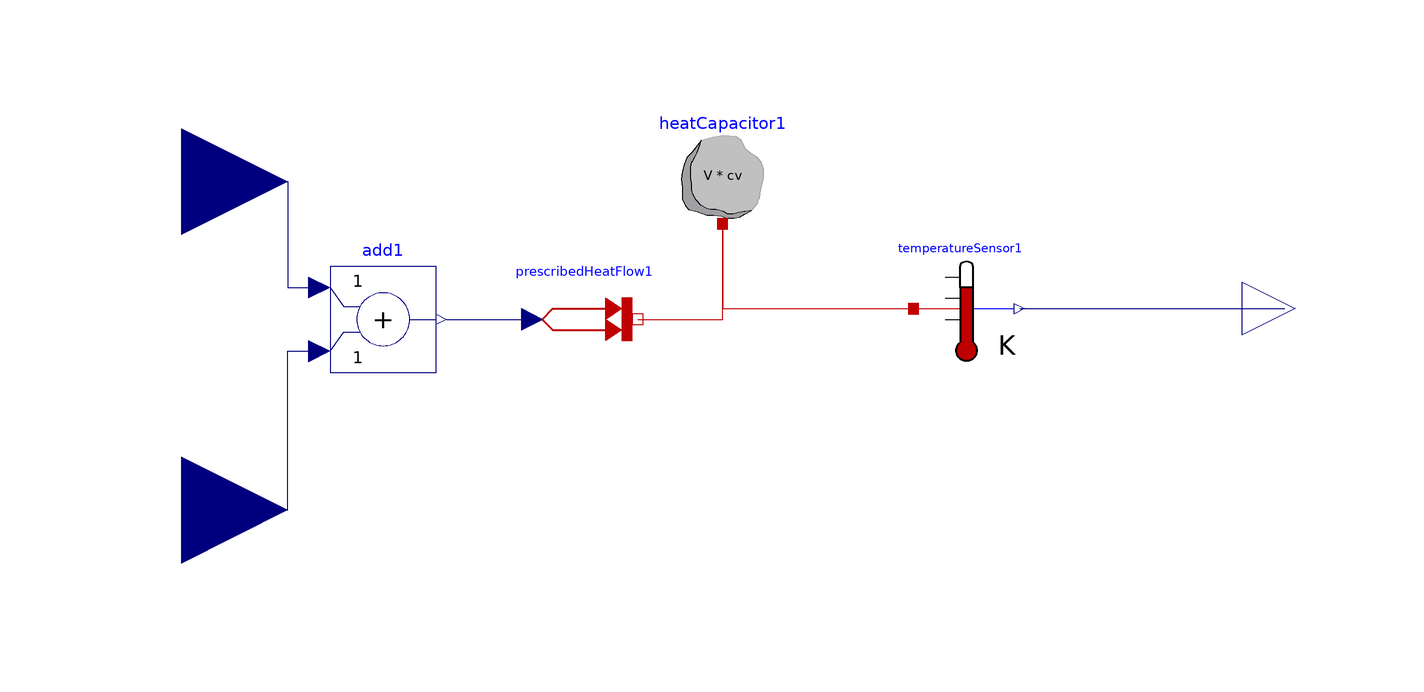

The Modelica model whose source follows is shown above as a component diagram (icons at their Placement, wires along their Line points).

model Room2inputs
    parameter Real V = 8 "Volume of the room";
    parameter Real cv = 1256 "Volumetric heat capacity";
    parameter Real Tinit = 293.15 "Initial temperature";
    Modelica.Thermal.HeatTransfer.Components.HeatCapacitor heatCapacitor1(C = V * cv, T(displayUnit = "K", fixed = true, start = Tinit)) annotation(
      Placement(visible = true, transformation(origin = {0, 32}, extent = {{-10, -10}, {10, 10}}, rotation = 0)));
    Modelica.Thermal.HeatTransfer.Sensors.TemperatureSensor temperatureSensor1 annotation(
      Placement(visible = true, transformation(origin = {46, 6}, extent = {{-10, -10}, {10, 10}}, rotation = 0)));
    Modelica.Thermal.HeatTransfer.Sources.PrescribedHeatFlow prescribedHeatFlow1 annotation(
      Placement(visible = true, transformation(origin = {-26, 4}, extent = {{-10, -10}, {10, 10}}, rotation = 0)));
    Modelica.Blocks.Interfaces.RealInput Qext annotation(
      Placement(visible = true, transformation(origin = {-102, 30}, extent = {{-20, -20}, {20, 20}}, rotation = 0), iconTransformation(origin = {-100, 40}, extent = {{-20, -20}, {20, 20}}, rotation = 0)));
    Modelica.Blocks.Interfaces.RealOutput Tin annotation(
      Placement(visible = true, transformation(origin = {108, 6}, extent = {{-10, -10}, {10, 10}}, rotation = 0), iconTransformation(origin = {102, 0}, extent = {{-20, -20}, {20, 20}}, rotation = 0)));
    Modelica.Blocks.Math.Add add1 annotation(
      Placement(visible = true, transformation(origin = {-64, 4}, extent = {{-10, -10}, {10, 10}}, rotation = 0)));
    Modelica.Blocks.Interfaces.RealInput Qheater annotation(
      Placement(visible = true, transformation(origin = {-102, -32}, extent = {{-20, -20}, {20, 20}}, rotation = 0), iconTransformation(origin = {-100, -40}, extent = {{-20, -20}, {20, 20}}, rotation = 0)));
  equation
    connect(temperatureSensor1.T, Tin) annotation(
      Line(points = {{56, 6}, {106, 6}}, color = {0, 0, 127}));
    connect(Qheater, add1.u2) annotation(
      Line(points = {{-102, -32}, {-82, -32}, {-82, -2}, {-76, -2}, {-76, -2}}, color = {0, 0, 127}));
    connect(Qext, add1.u1) annotation(
      Line(points = {{-102, 30}, {-82, 30}, {-82, 10}, {-76, 10}, {-76, 10}}, color = {0, 0, 127}));
    connect(add1.y, prescribedHeatFlow1.Q_flow) annotation(
      Line(points = {{-52, 4}, {-38, 4}, {-38, 4}, {-36, 4}}, color = {0, 0, 127}));
    connect(prescribedHeatFlow1.port, heatCapacitor1.port) annotation(
      Line(points = {{-16, 4}, {0, 4}, {0, 22}}, color = {191, 0, 0}));
    connect(heatCapacitor1.port, temperatureSensor1.port) annotation(
      Line(points = {{0, 22}, {0, 22}, {0, 6}, {36, 6}, {36, 6}}, color = {191, 0, 0}));
    annotation(
      uses(Modelica(version = "3.2.1")),
      Icon(graphics = {Ellipse(origin = {-1, 3}, fillColor = {170, 255, 255}, fillPattern = FillPattern.Solid, extent = {{-99, 97}, {101, -103}}, endAngle = 360), Text(origin = {-4, 5}, extent = {{-66, 33}, {66, -33}}, textString = "%name")}, coordinateSystem(initialScale = 0.1)));
  end Room2inputs;